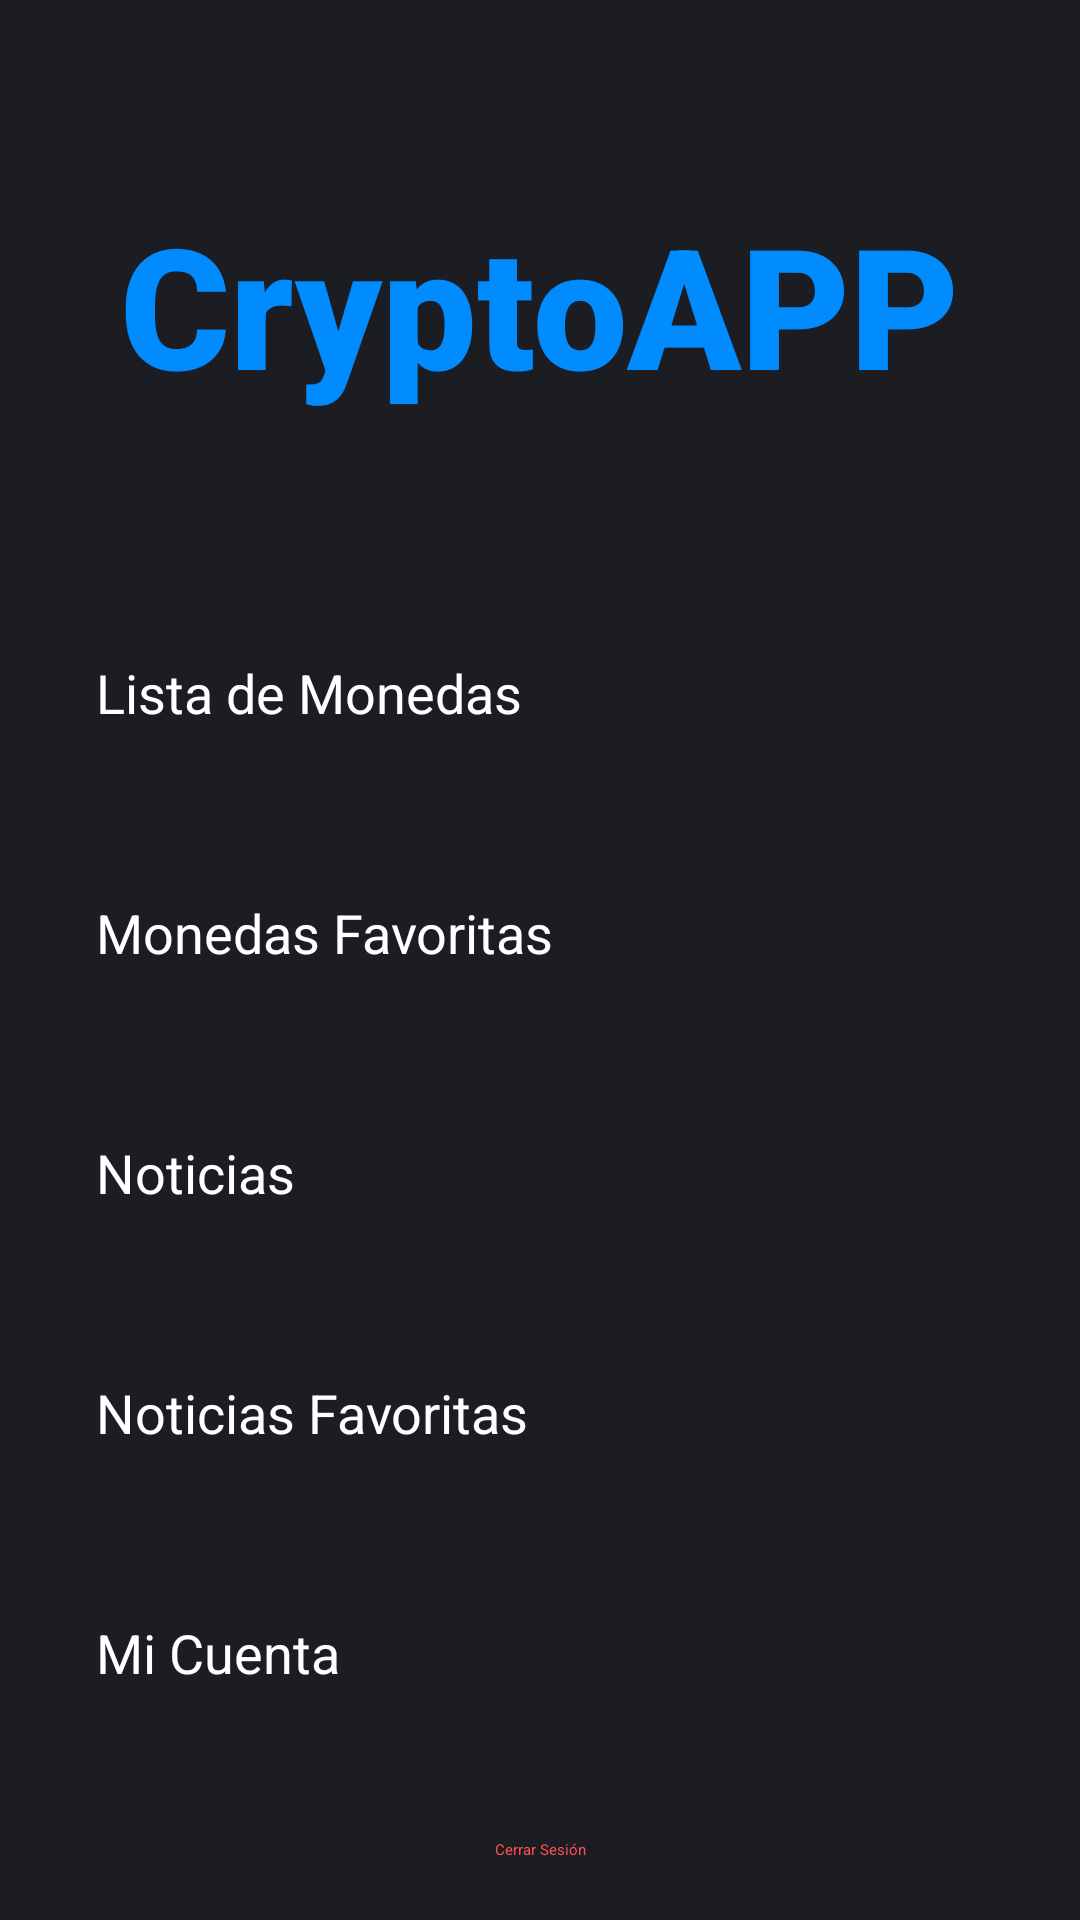

Layout XML and referenced resources for this Android screen:
<!-- AndroidManifest.xml: application theme Theme.CryptoAPP -->
<!-- res/layout/activity_inicio.xml -->
<?xml version="1.0" encoding="utf-8"?>
<androidx.constraintlayout.widget.ConstraintLayout
    xmlns:android="http://schemas.android.com/apk/res/android"
    xmlns:app="http://schemas.android.com/apk/res-auto"
    xmlns:tools="http://schemas.android.com/tools"
    android:id="@+id/main"
    android:layout_width="match_parent"
    android:layout_height="match_parent"
    android:background="#1C1C23"
    tools:context=".Inicio">

    
    <TextView
        android:id="@+id/tv_home_title"
        android:layout_width="wrap_content"
        android:layout_height="wrap_content"
        android:layout_marginTop="64dp"
        android:fontFamily="sans-serif-black"
        android:text="CryptoAPP"
        android:textColor="#008BFF"
        android:textSize="56sp"
        app:layout_constraintTop_toTopOf="parent"
        app:layout_constraintStart_toStartOf="parent"
        app:layout_constraintEnd_toEndOf="parent"/>

    

    
    <LinearLayout
        android:id="@+id/linear_buttons"
        android:layout_width="0dp"
        android:layout_height="wrap_content"
        android:layout_marginStart="32dp"
        android:layout_marginTop="80dp"
        android:layout_marginEnd="32dp"
        android:orientation="vertical"
        app:layout_constraintEnd_toEndOf="parent"
        app:layout_constraintHorizontal_bias="0.0"
        app:layout_constraintStart_toStartOf="parent"
        app:layout_constraintTop_toBottomOf="@id/tv_home_title">

        <Button
            android:id="@+id/btn_coin_list"
            android:layout_width="match_parent"
            android:layout_height="60dp"
            android:backgroundTint="#008BFF"
            android:text="Lista de Monedas"
            android:textColor="@android:color/white"
            android:textSize="18sp" />

        <Button
            android:id="@+id/btn_favorite_coins"
            android:layout_width="match_parent"
            android:layout_height="60dp"
            android:layout_marginTop="20dp"
            android:backgroundTint="#008BFF"
            android:text="Monedas Favoritas"
            android:textColor="@android:color/white"
            android:textSize="18sp" />

        <Button
            android:id="@+id/btn_news"
            android:layout_width="match_parent"
            android:layout_height="60dp"
            android:layout_marginTop="20dp"
            android:backgroundTint="#008BFF"
            android:text="Noticias"
            android:textColor="@android:color/white"
            android:textSize="18sp" />

        <Button
            android:id="@+id/btn_fav_news"
            android:layout_width="match_parent"
            android:layout_height="60dp"
            android:layout_marginTop="20dp"
            android:backgroundTint="#008BFF"
            android:text="Noticias Favoritas"
            android:textColor="@android:color/white"
            android:textSize="18sp" />

        <Button
            android:id="@+id/btn_account"
            android:layout_width="match_parent"
            android:layout_height="60dp"
            android:layout_marginTop="20dp"
            android:backgroundTint="#008BFF"
            android:text="Mi Cuenta"
            android:textColor="@android:color/white"
            android:textSize="18sp" />

    </LinearLayout>

    <Button
        android:id="@+id/btn_logout"
        android:layout_width="wrap_content"
        android:layout_height="wrap_content"
        android:layout_marginBottom="20dp"
        android:background="@android:color/transparent"
        android:text="Cerrar Sesión"
        android:textColor="#FF5252"
        app:layout_constraintBottom_toBottomOf="parent"
        app:layout_constraintStart_toStartOf="parent"
        app:layout_constraintEnd_toEndOf="parent"/>

</androidx.constraintlayout.widget.ConstraintLayout>
<!-- resources referenced by this layout -->
<resources>

</resources>
